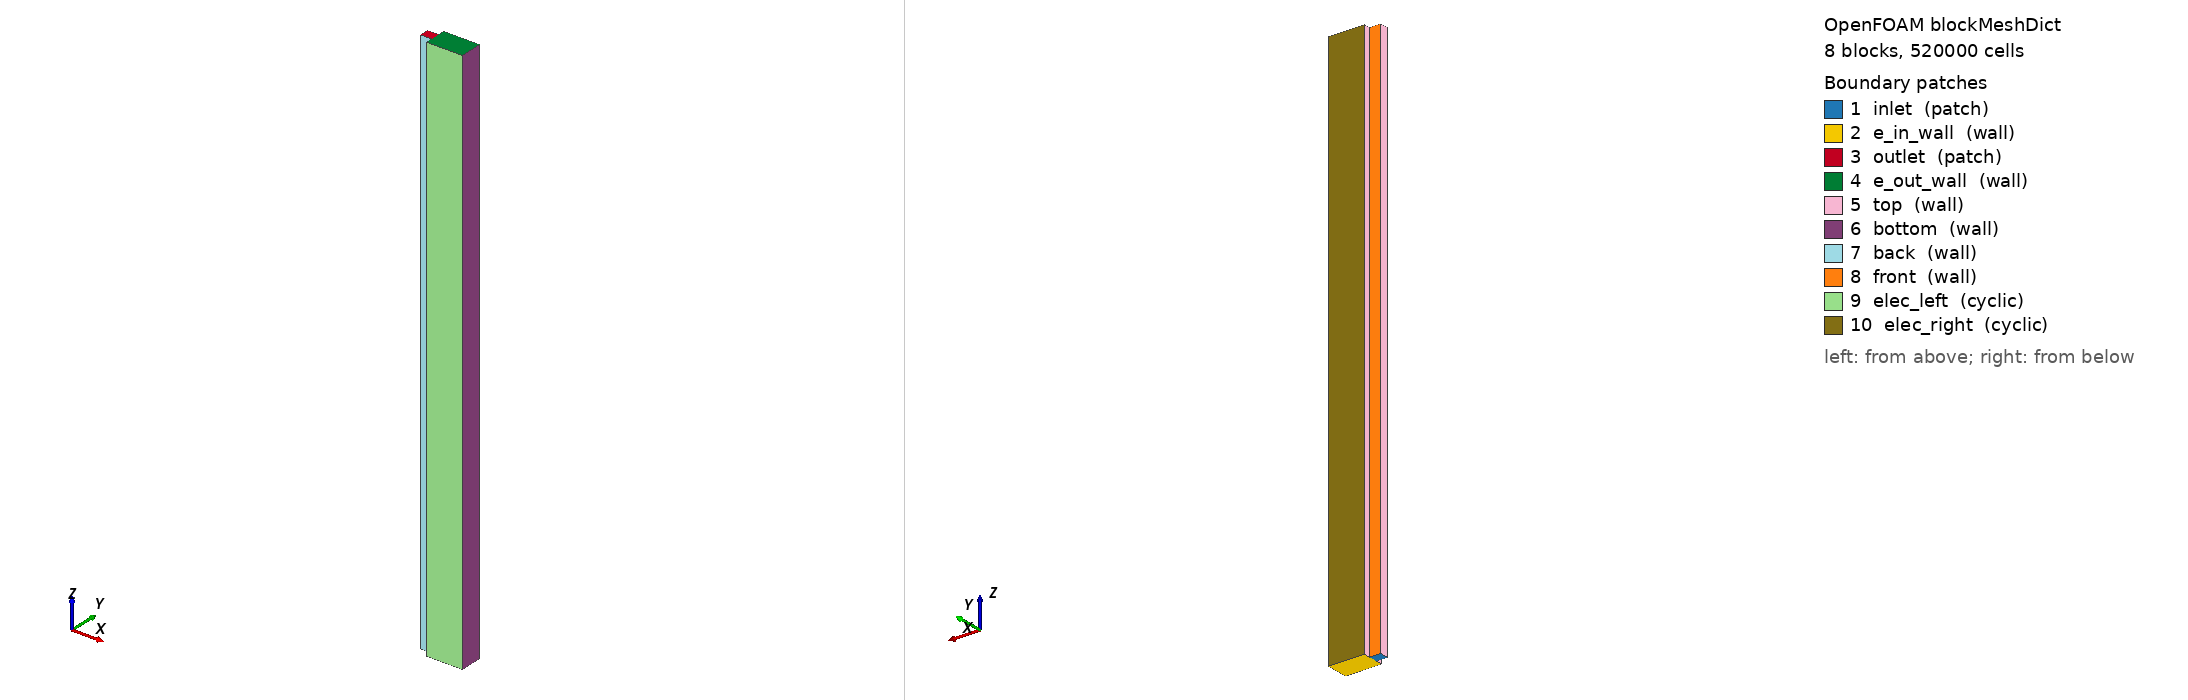

OpenFOAM case: the mesh blockMesh builds from blockMeshDict, 8 block(s), 520000 cells. Boundary patches (legend numbers): 1 inlet (patch), 2 e_in_wall (wall), 3 outlet (patch), 4 e_out_wall (wall), 5 top (wall), 6 bottom (wall), 7 back (wall), 8 front (wall), 9 elec_left (cyclic), 10 elec_right (cyclic). Left view from above one corner, right view from below the opposite corner. Boundary conditions: 0 field file(s) under 0/; 0 of 10 drawn patches have an entry in a shipped field file.

=== system/blockMeshDict ===
/*--------------------------------*- C++ -*----------------------------------*\
| =========                 |                                                 |
| \\      /  F ield         | OpenFOAM: The Open Source CFD Toolbox           |
|  \\    /   O peration     | Version:  v1906                                 |
|   \\  /    A nd           | Web:      www.OpenFOAM.com                      |
|    \\/     M anipulation  |                                                 |
\*---------------------------------------------------------------------------*/
FoamFile
{
    version     2.0;
    format      ascii;
    class       dictionary;
    object      blockMeshDict;
}
// * * * * * * * * * * * * * * * * * * * * * * * * * * * * * * * * * * * * * //

scale  0.001;

vertices
(
    // Channel to interface region
    // - the interface will be a region 0.2 mm above and below
    (0 0 0)       // 0
    (0.5 0 0)     // 1
    (0.5 0.8 0)     // 2
    (0 0.8 0)       // 3
    (0 0 50)      // 4
    (0.5 0 50)    // 5
    (0.5 0.8 50)    // 6
    (0 0.8 50)      // 7

    // Interface - channel side
    (1 0 0)     // 8
    (1.5 0 0)     // 9     
    (1.5 0.8 0)     // 10
    (1 0.8 0)     // 11
    

    // Interface - Electrode side
    (1 0 50)     // 12
    (1.5 0 50)    // 13
    (1.5 0.8 50)    // 14
    (1 0.8 50)     // 15 

    // Electrode below channel
    (4.22 0 0)     // 16
    (4.22 0.8 0)     // 17
    (4.22 0.8 50)    // 18
    (4.22 0 50)    // 19

 
    // Right electrode extension
    (1.5 1.4 0)     // 20
    (4.22 1.4 0)     // 21
    (4.22 1.4 50)     // 22
    (1.5 1.4 50)     // 23
    (1.0 1.4 0)     // 24
    (1.0 1.4 50)     // 25

    // Left electrode extension
    (1.5 -0.6 0)     // 26
    (4.22 -0.6 0)     // 27
    (4.22 -0.6 50)     // 28
    (1.5 -0.6 50)     // 29
    (1.0 -0.6 0)     // 30
    (1.0 -0.6 50)     // 31
);

blocks
(
    // 1-Channel
    hex (0 1 2 3 4 5 6 7) (8 10 500) simpleGrading (1 1 1)
    
    // 2- Interface - channel side
    hex (1 8 11 2 5 12 15 6) (12 10 500) simpleGrading (0.4 1 1)

    // 3- Interface - electrode side, below channel region
    hex (8 9 10 11 12 13 14 15) (12 10 500) simpleGrading (4 1 1)
    
    // 4 - Electrode below channel uniform
    hex (9 16 17 10 13 19 18 14) (30 10 500) simpleGrading (1 1 1)

    // 5 - Electrode left
    hex (30 26 9 8 31 29 13 12) (12 5 500) simpleGrading (4 1 1)
    hex (26 27 16 9 29 28 19 13) (30 5 500) simpleGrading (1 1 1)

    // Electrode right
    hex (11 10 20 24 15 14 23 25) (12 5 500) simpleGrading (4 1 1)
    hex (10 17 21 20 14 18 22 23) (30 5 500) simpleGrading (1 1 1)
);

boundary
(
    inlet
    {
        type patch;
        faces
        (
            (0 1 2 3)
            (1 8 11 2)
	);

    }

    // Electrode inlet wall
    e_in_wall
    {
        type wall;
        faces
        (
            (26 27 16 9)
            (9 16 17 10)
            (10 17 21 20)
            (30 26 9 8)
            (8 9 10 11)
            (11 10 20 24)
        );
    }

    outlet
    {
        type patch;
        faces
        (
            (4 5 6 7)
            (5 12 15 6)
        );
    }

    // Electrode outlet wall
    e_out_wall
    {
	type wall;
	faces
	(
	    (29 28 19 13)
        (13 19 18 14)
        (14 18 22 23)
        (31 29 13 12)
        (12 13 14 15)
        (15 14 23 25)
	);
    }

    top
    {
        type wall;
        faces
        (
            (0 4 7 3)
            (30 31 12 8)
            (11 15 25 24)
        );
    }

    bottom
    {
        type wall;
        faces
        (
	    // Membrane. Interface to be treated as defaultface
            (27 16 19 28)
            (16 17 18 19)
            (17 21 22 18)
        );
    }

    back
    {
        type wall;
        faces
        (
	    // Channel front at Y+
            (0 1 5 4)
            (1 8 12 5)
        );
    }

    // Channel back in Y-
    front
    {
        type wall;
        faces
        (
	    (3 7 6 2)
        (2 6 15 11)
        );
    }

    // Transverse flow outlet towards
    // the remaining of the electrode 
    elec_left
    {
        type cyclic;
        faces
    (
        (26 27 28 29)
        (30 26 29 31)
    );
    neighbourPatch elec_right;
    }

    elec_right
    {
        type cyclic;
        faces
    (
        (23 22 21 20)
        (25 23 20 24)
    );
    neighbourPatch elec_left;
    }
);

// ************************************************************************* //
